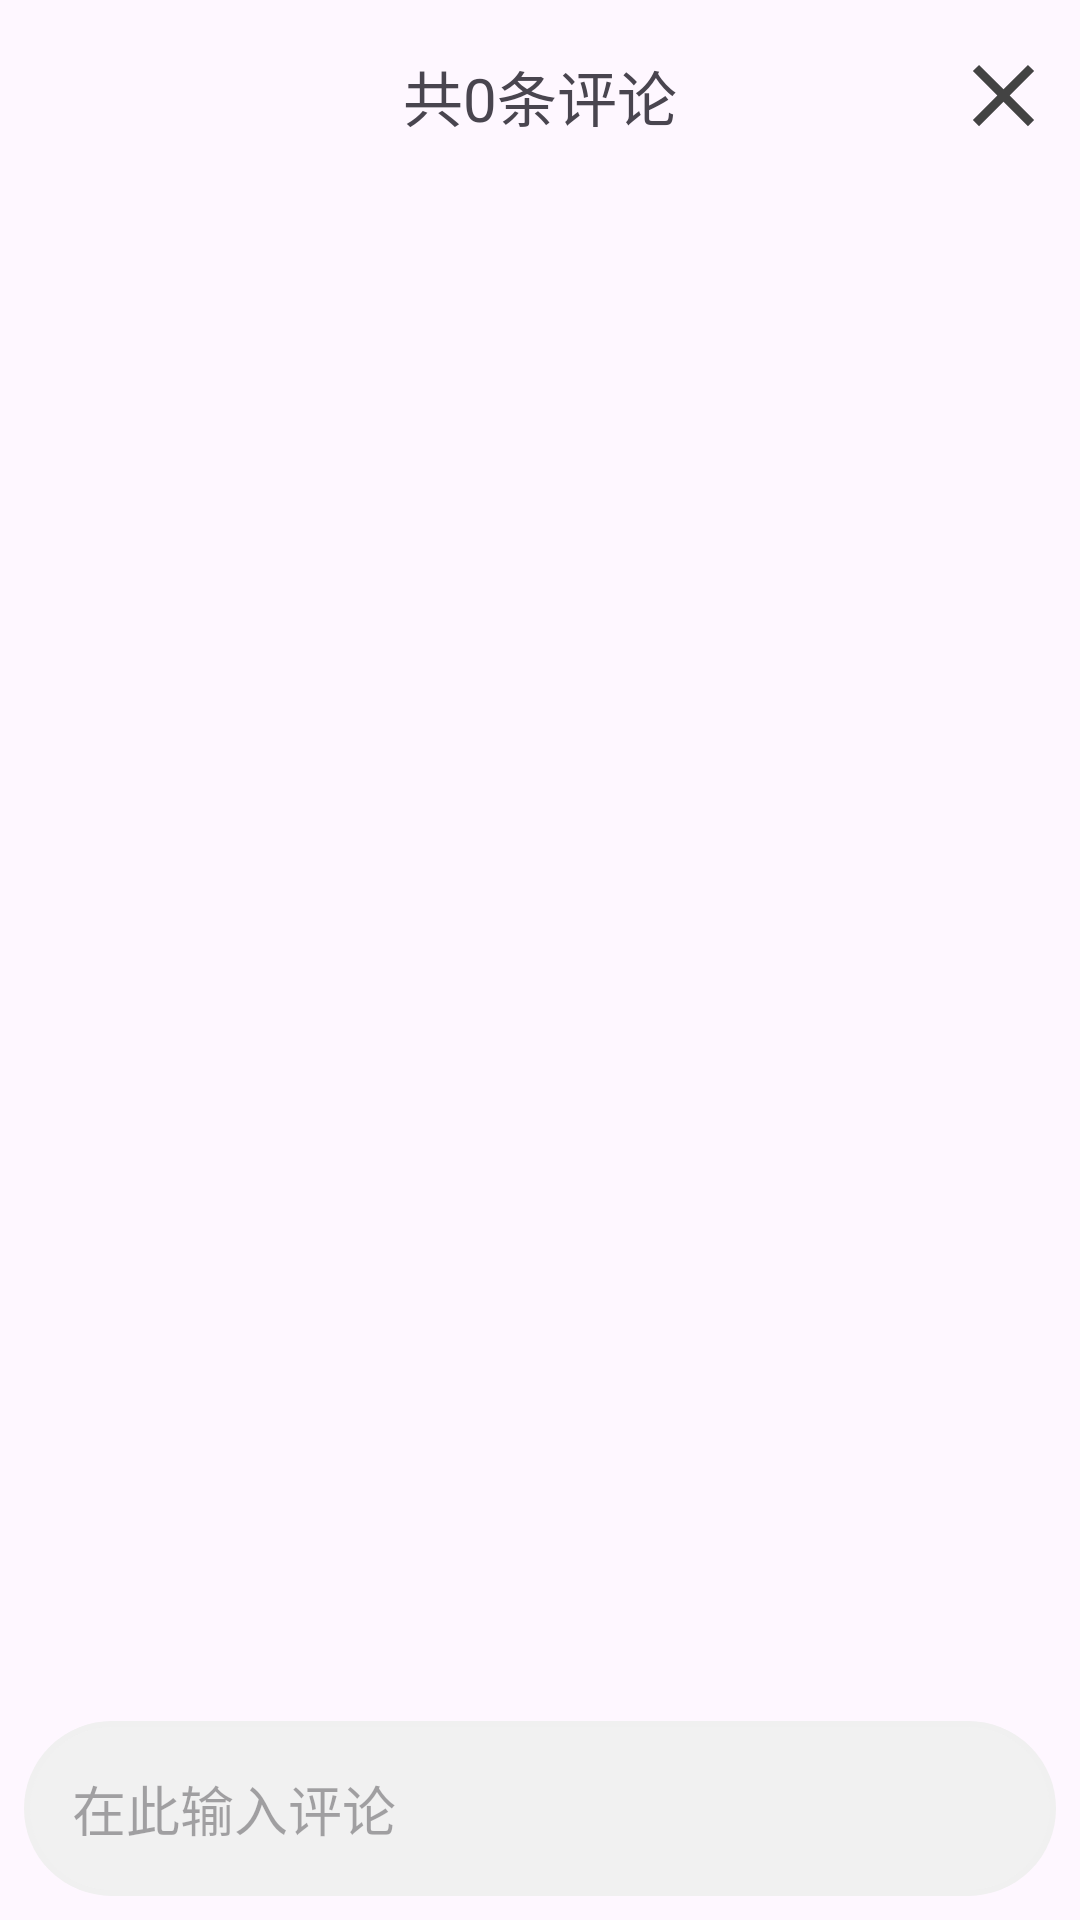

Layout XML and referenced resources for this Android screen:
<!-- AndroidManifest.xml: application theme Theme.PhototSharing -->
<!-- res/layout/dialog_focus_comment.xml -->
<?xml version="1.0" encoding="utf-8"?>
<RelativeLayout xmlns:android="http://schemas.android.com/apk/res/android"
    xmlns:tools="http://schemas.android.com/tools"
    android:layout_width="match_parent"
    android:layout_height="300dp"
    android:orientation="vertical">
    <androidx.appcompat.widget.Toolbar
        android:id="@+id/toolbar"
        android:layout_width="match_parent"
        android:layout_height="wrap_content">
        <TextView
            android:id="@+id/focus_total_num_text"
            android:layout_width="wrap_content"
            android:layout_height="wrap_content"
            android:layout_gravity="center"
            android:text="共0条评论"
            android:textSize="20sp"/>
        <ImageView
            android:id="@+id/dialog_close_button"
            android:layout_width="35dp"
            android:layout_height="35dp"
            android:layout_gravity="right"
            android:layout_margin="8dp"
            android:background="@drawable/ic_dialog_close"
            android:contentDescription="TODO"
            tools:ignore="RtlHardcoded" />
    </androidx.appcompat.widget.Toolbar>

    <androidx.recyclerview.widget.RecyclerView
        android:id="@+id/focus_dialog_comment_recycler_view"
        android:layout_width="match_parent"
        android:layout_height="wrap_content"
        android:layout_below="@+id/toolbar"/>

    <EditText
        android:id="@+id/home_child_detail_comment_edit_text"
        android:layout_width="match_parent"
        android:layout_height="wrap_content"
        android:layout_margin="8dp"
        android:layout_alignParentBottom="true"
        android:layout_gravity="center_horizontal"
        android:imeOptions="actionSend"
        android:hint="在此输入评论"
        android:background="@drawable/comment_edit"
        android:inputType="textAutoCorrect|textMultiLine"
        android:focusable="true"
        android:maxLines="5"
        android:padding="16dp" />
</RelativeLayout>
<!-- resources referenced by this layout -->
<resources>
  <!-- drawable comment_edit (drawable) -->
  <?xml version="1.0" encoding="utf-8"?>
  <shape xmlns:android="http://schemas.android.com/apk/res/android">
      <solid android:color="@color/white_2" /> 
      <corners android:radius="50dp" /> 
      <stroke android:width="2dp" android:color="@color/gray" /> 
  </shape>
  <!-- drawable ic_dialog_close (drawable) -->
  <vector xmlns:android="http://schemas.android.com/apk/res/android" android:height="24dp" android:tint="#434343" android:viewportHeight="24" android:viewportWidth="24" android:width="24dp">
        
      <path android:fillColor="@android:color/white" android:pathData="M19,6.41L17.59,5 12,10.59 6.41,5 5,6.41 10.59,12 5,17.59 6.41,19 12,13.41 17.59,19 19,17.59 13.41,12z"/>
      
  </vector>
  <style name="Theme.PhototSharing" parent="Base.Theme.PhototSharing" />
  <color name="white_2">#F1F1F1</color>
  <color name="gray">#F0F0F0</color>
  <style name="Base.Theme.PhototSharing" parent="Theme.Material3.DayNight.NoActionBar">
          <item name="colorPrimary">#DFE46161</item>
  
  
          <item name="colorPrimaryVariant">#673AB7</item>
          <item name="colorOnPrimary">@color/white</item>
          
          <item name="colorSecondary">#03A9F4</item>
          <item name="colorSecondaryVariant">#C51150</item>
          <item name="colorOnSecondary">@color/white</item>
          
          <item name="android:statusBarColor" tools:targetApi="l">@android:color/darker_gray</item>
      </style>
  <color name="white">#FFFFFFFF</color>
</resources>
